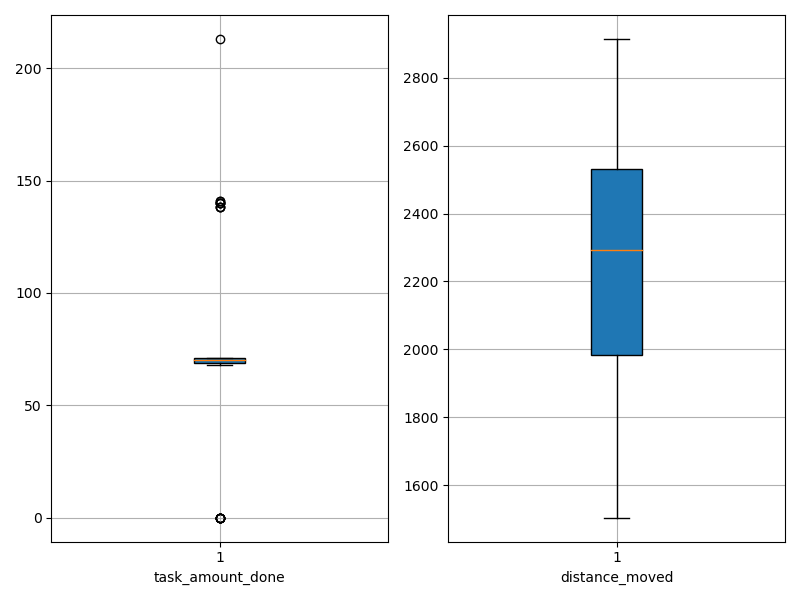

The data file committed next to this chart (first rows):
agent_id, task_amount_done, distance_moved
0, 70.0, 2279
1, 0.0, 2066
2, 68.0, 2006
3, 70.0, 2117
4, 140.0, 2241
5, 70.0, 2487
6, 71.0, 1598
7, 71.0, 1965
8, 69.0, 2219
9, 141.0, 1504
10, 0.0, 2114
11, 71.0, 2503
12, 0.0, 2369
13, 71.0, 1976
14, 0.0, 2550
15, 69.0, 2430
16, 0.0, 2618
17, 71.0, 2548
18, 70.0, 2357
19, 70.0, 2312
20, 70.0, 1862
21, 140.0, 2337
22, 71.0, 2575
23, 138.0, 1964
24, 69.0, 1846
25, 138.0, 1753
26, 70.0, 2701
27, 70.0, 2275
28, 0.0, 2915
29, 69.0, 2538
30, 71.0, 2481
31, 140.0, 2185
32, 0.0, 2891
33, 138.0, 2133
34, 70.0, 2627
35, 0.0, 2297
36, 69.0, 2596
37, 71.0, 2506
38, 70.0, 2538
39, 71.0, 2564
40, 140.0, 1879
41, 69.0, 2512
42, 141.0, 1774
43, 70.0, 1755
44, 69.0, 2422
45, 71.0, 2289
46, 70.0, 1753
47, 70.0, 2672
48, 213.0, 1939
49, 70.0, 2272
